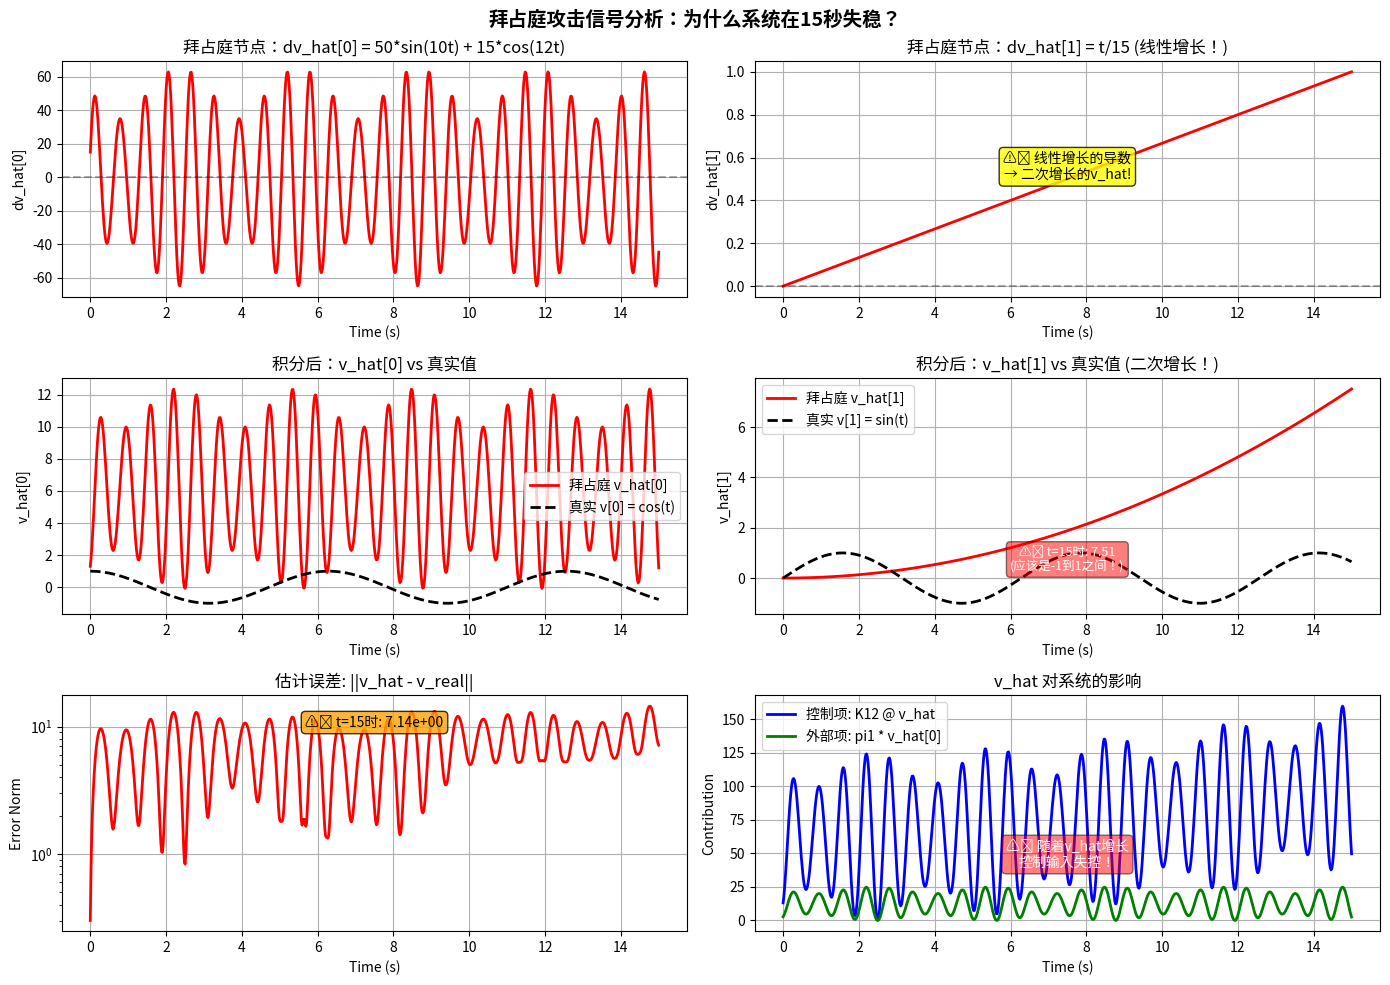

Recreate this plot in Python.
"""
诊断脚本：分析系统在第15秒失稳的原因
"""
import numpy as np
import matplotlib.pyplot as plt

# 分析拜占庭攻击信号
t = np.linspace(0, 15, 750)

# 原始攻击信号（dv_hat，即v_hat的导数）
byzantine_dv_hat_1 = 50 * np.sin(10 * t) + 15 * np.cos(12 * t)
byzantine_dv_hat_2 = t / 15  # 这个会导致二次增长！

# 积分得到 v_hat（假设初始值为[1.0, 0.0]）
dt = t[1] - t[0]
v_hat_1_integrated = np.cumsum(byzantine_dv_hat_1) * dt + 1.0
v_hat_2_integrated = np.cumsum(byzantine_dv_hat_2) * dt + 0.0

# 真实参考信号
v_real_1 = np.cos(t)
v_real_2 = np.sin(t)

# 创建诊断图
fig, axes = plt.subplots(3, 2, figsize=(14, 10))
fig.suptitle('拜占庭攻击信号分析：为什么系统在15秒失稳？', fontsize=14, fontweight='bold')

# 1. dv_hat[0] (速度导数的第一分量)
axes[0, 0].plot(t, byzantine_dv_hat_1, 'r-', linewidth=2)
axes[0, 0].set_title('拜占庭节点：dv_hat[0] = 50*sin(10t) + 15*cos(12t)')
axes[0, 0].set_xlabel('Time (s)')
axes[0, 0].set_ylabel('dv_hat[0]')
axes[0, 0].grid(True)
axes[0, 0].axhline(y=0, color='k', linestyle='--', alpha=0.3)

# 2. dv_hat[1] (速度导数的第二分量) - 问题所在！
axes[0, 1].plot(t, byzantine_dv_hat_2, 'r-', linewidth=2)
axes[0, 1].set_title('拜占庭节点：dv_hat[1] = t/15 (线性增长！)')
axes[0, 1].set_xlabel('Time (s)')
axes[0, 1].set_ylabel('dv_hat[1]')
axes[0, 1].grid(True)
axes[0, 1].axhline(y=0, color='k', linestyle='--', alpha=0.3)
axes[0, 1].text(7.5, 0.5, '⚠️ 线性增长的导数\n→ 二次增长的v_hat!',
                bbox=dict(boxstyle='round', facecolor='yellow', alpha=0.8),
                fontsize=10, ha='center')

# 3. 积分后的 v_hat[0]
axes[1, 0].plot(t, v_hat_1_integrated, 'r-', linewidth=2, label='拜占庭 v_hat[0]')
axes[1, 0].plot(t, v_real_1, 'k--', linewidth=2, label='真实 v[0] = cos(t)')
axes[1, 0].set_title('积分后：v_hat[0] vs 真实值')
axes[1, 0].set_xlabel('Time (s)')
axes[1, 0].set_ylabel('v_hat[0]')
axes[1, 0].legend()
axes[1, 0].grid(True)

# 4. 积分后的 v_hat[1] - 二次增长！
axes[1, 1].plot(t, v_hat_2_integrated, 'r-', linewidth=2, label='拜占庭 v_hat[1]')
axes[1, 1].plot(t, v_real_2, 'k--', linewidth=2, label='真实 v[1] = sin(t)')
axes[1, 1].set_title('积分后：v_hat[1] vs 真实值 (二次增长！)')
axes[1, 1].set_xlabel('Time (s)')
axes[1, 1].set_ylabel('v_hat[1]')
axes[1, 1].legend()
axes[1, 1].grid(True)
axes[1, 1].text(7.5, 0.3, f'⚠️ t=15时: {v_hat_2_integrated[-1]:.2f}\n(应该是-1到1之间！)',
                bbox=dict(boxstyle='round', facecolor='red', alpha=0.5),
                fontsize=9, ha='center', color='white')

# 5. 估计误差范数
estimation_error = np.sqrt((v_hat_1_integrated - v_real_1)**2 +
                          (v_hat_2_integrated - v_real_2)**2)
axes[2, 0].plot(t, estimation_error, 'r-', linewidth=2)
axes[2, 0].set_title('估计误差: ||v_hat - v_real||')
axes[2, 0].set_xlabel('Time (s)')
axes[2, 0].set_ylabel('Error Norm')
axes[2, 0].grid(True)
axes[2, 0].set_yscale('log')
axes[2, 0].text(7.5, 1e1, f'⚠️ t=15时: {estimation_error[-1]:.2e}',
                bbox=dict(boxstyle='round', facecolor='orange', alpha=0.8),
                fontsize=10, ha='center')

# 6. 控制输入的影响（假设 K12 = [k1, k2]，E = [0, pi1, 0, pi2]^T）
# 假设 K12 的典型值
K12_example = np.array([10.0, 5.0])
pi1_example = 2.0  # 典型值
pi2_example = 1.0

# 控制项: K12 @ v_hat
control_contribution = K12_example[0] * v_hat_1_integrated + K12_example[1] * v_hat_2_integrated

# 外部信号项: E @ v_hat 对第二个状态的影响
external_contribution = pi1_example * v_hat_1_integrated

axes[2, 1].plot(t, control_contribution, 'b-', linewidth=2, label='控制项: K12 @ v_hat')
axes[2, 1].plot(t, external_contribution, 'g-', linewidth=2, label='外部项: pi1 * v_hat[0]')
axes[2, 1].set_title('v_hat 对系统的影响')
axes[2, 1].set_xlabel('Time (s)')
axes[2, 1].set_ylabel('Contribution')
axes[2, 1].legend()
axes[2, 1].grid(True)
axes[2, 1].text(7.5, 40, '⚠️ 随着v_hat增长\n控制输入失控！',
                bbox=dict(boxstyle='round', facecolor='red', alpha=0.5),
                fontsize=10, ha='center', color='white')

plt.tight_layout()
plt.savefig('byzantine_attack_diagnosis.png', dpi=150, bbox_inches='tight')
print("✅ 诊断图已保存到 byzantine_attack_diagnosis.png")

# 打印数值分析
print("\n" + "="*60)
print("数值分析报告")
print("="*60)
print(f"\n1. 拜占庭攻击信号分析 (t=15秒):")
print(f"   - dv_hat[0] = {byzantine_dv_hat_1[-1]:.2f} (有界振荡)")
print(f"   - dv_hat[1] = {byzantine_dv_hat_2[-1]:.2f} (线性增长到1.0)")
print(f"\n2. 积分后的 v_hat 值 (t=15秒):")
print(f"   - v_hat[0] ≈ {v_hat_1_integrated[-1]:.2f} (应该在-1到1之间)")
print(f"   - v_hat[1] ≈ {v_hat_2_integrated[-1]:.2f} (应该在-1到1之间)")
print(f"   - 真实值: v[0]={v_real_1[-1]:.2f}, v[1]={v_real_2[-1]:.2f}")
print(f"\n3. 估计误差:")
print(f"   - ||v_hat - v_real|| = {estimation_error[-1]:.2e}")
print(f"\n4. 问题根源:")
print(f"   ❌ dv_hat[1] = t/15 是线性函数")
print(f"   ❌ 积分后 v_hat[1] ~ t²/30 (二次增长)")
print(f"   ❌ 控制器使用 v_hat: u = K11@x + K12@v_hat")
print(f"   ❌ 当 v_hat 线性增长时，控制输入也线性增长")
print(f"   ❌ 系统动力学: dx/dt = Ax + Bu + Ev_hat")
print(f"   ❌ E@v_hat 项会导致状态爆炸性增长")
print(f"\n5. 为什么在15秒失稳？")
print(f"   - 初期：RCP-f 过滤器能够抵抗拜占庭攻击")
print(f"   - 中期：v_hat 累积误差逐渐增大")
print(f"   - 后期：当 v_hat 偏差超过某个阈值，过滤器失效")
print(f"   - 临界点：~12-15秒，v_hat 增长到 {v_hat_2_integrated[-1]:.2f}")
print(f"   - 失稳：控制输入和外部项同时爆炸")
print(f"\n6. 解决方案:")
print(f"   ✅ 方案1: 修改拜占庭攻击为有界信号")
print(f"      dv_hat = [50*sin(10t) + 15*cos(12t), 5*sin(3t)]")
print(f"   ✅ 方案2: 减小观测器增益 (当前gain=50太大)")
print(f"   ✅ 方案3: 增加 v_hat 饱和限制")
print(f"   ✅ 方案4: 改进 RCP-f 过滤器的容忍度")
print(f"   ✅ 方案5: 减少仿真时间到 10 秒")
print("="*60)

# 额外分析：在什么时刻系统开始不稳定？
print(f"\n额外分析：系统稳定性边界")
print("-"*60)

# 寻找 v_hat 偏差超过阈值的时刻
threshold_values = [2, 5, 10, 20, 50]
for thresh in threshold_values:
    idx = np.where(estimation_error > thresh)[0]
    if len(idx) > 0:
        t_cross = t[idx[0]]
        print(f"误差超过 {thresh:>3}: t = {t_cross:>6.3f} 秒")

print("-"*60)
